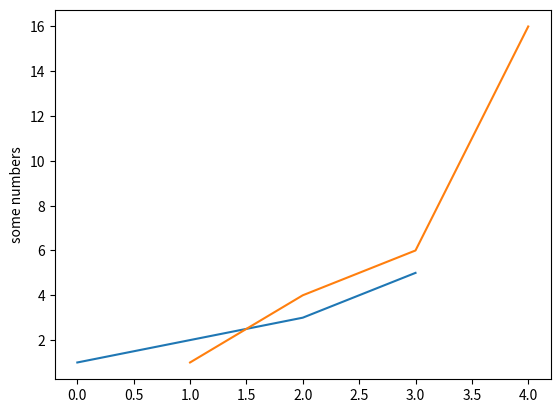

Python code for this plot:
#!/usr/bin/env python
#-*- coding:utf-8 -*-
import matplotlib.pyplot as plt
import numpy as np

plt.plot([1,2,3,5])         # x轴范围0-3, figure(1)默认
plt.ylabel('some numbers')
plt.show()

plt.plot([1,2,3,4],[1,4,6,16])
plt.show()